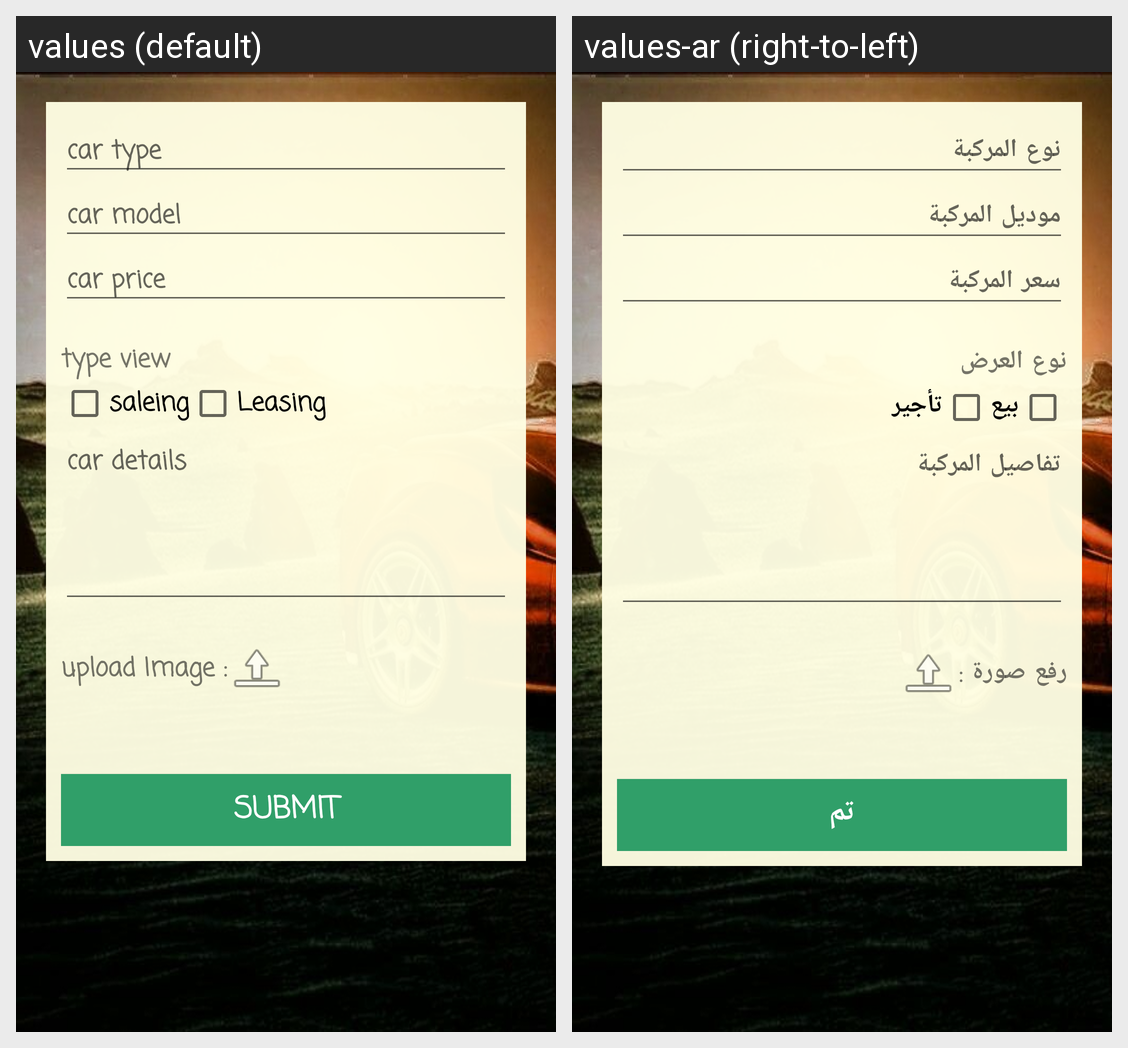

The Android screen above is rendered under two locales of the same app. Produce the string resources it draws, with the default and per-locale values.
Android screen res/layout/fragment_add_car_service.xml rendered under 2 locales, left to right: values (default), values-ar (right-to-left). Device: Nexus 5 (rendered at 1080×1920; each locale shown at half size, 540×960, under a caption strip naming it); theme AppTheme.
Strings drawn on this screen, with the default value and each locale's value (text and hints the layout hard-codes, and strings that could not be matched under every locale, appear in the picture but are not listed):

car_type
  values: car type
  values-ar: نوع المركبة

car_model
  values: car model
  values-ar: موديل المركبة

price_car
  values: car price
  values-ar: سعر المركبة

type_view
  values: type view
  values-ar: نوع العرض

saleing
  values: saleing
  values-ar: بيع

Leasing
  values: Leasing
  values-ar: تأجير

car_details
  values: car details
  values-ar: تفاصيل المركبة

upload_Image
  values: upload Image :
  values-ar: رفع صورة :

submit
  values: submit
  values-ar: تم
